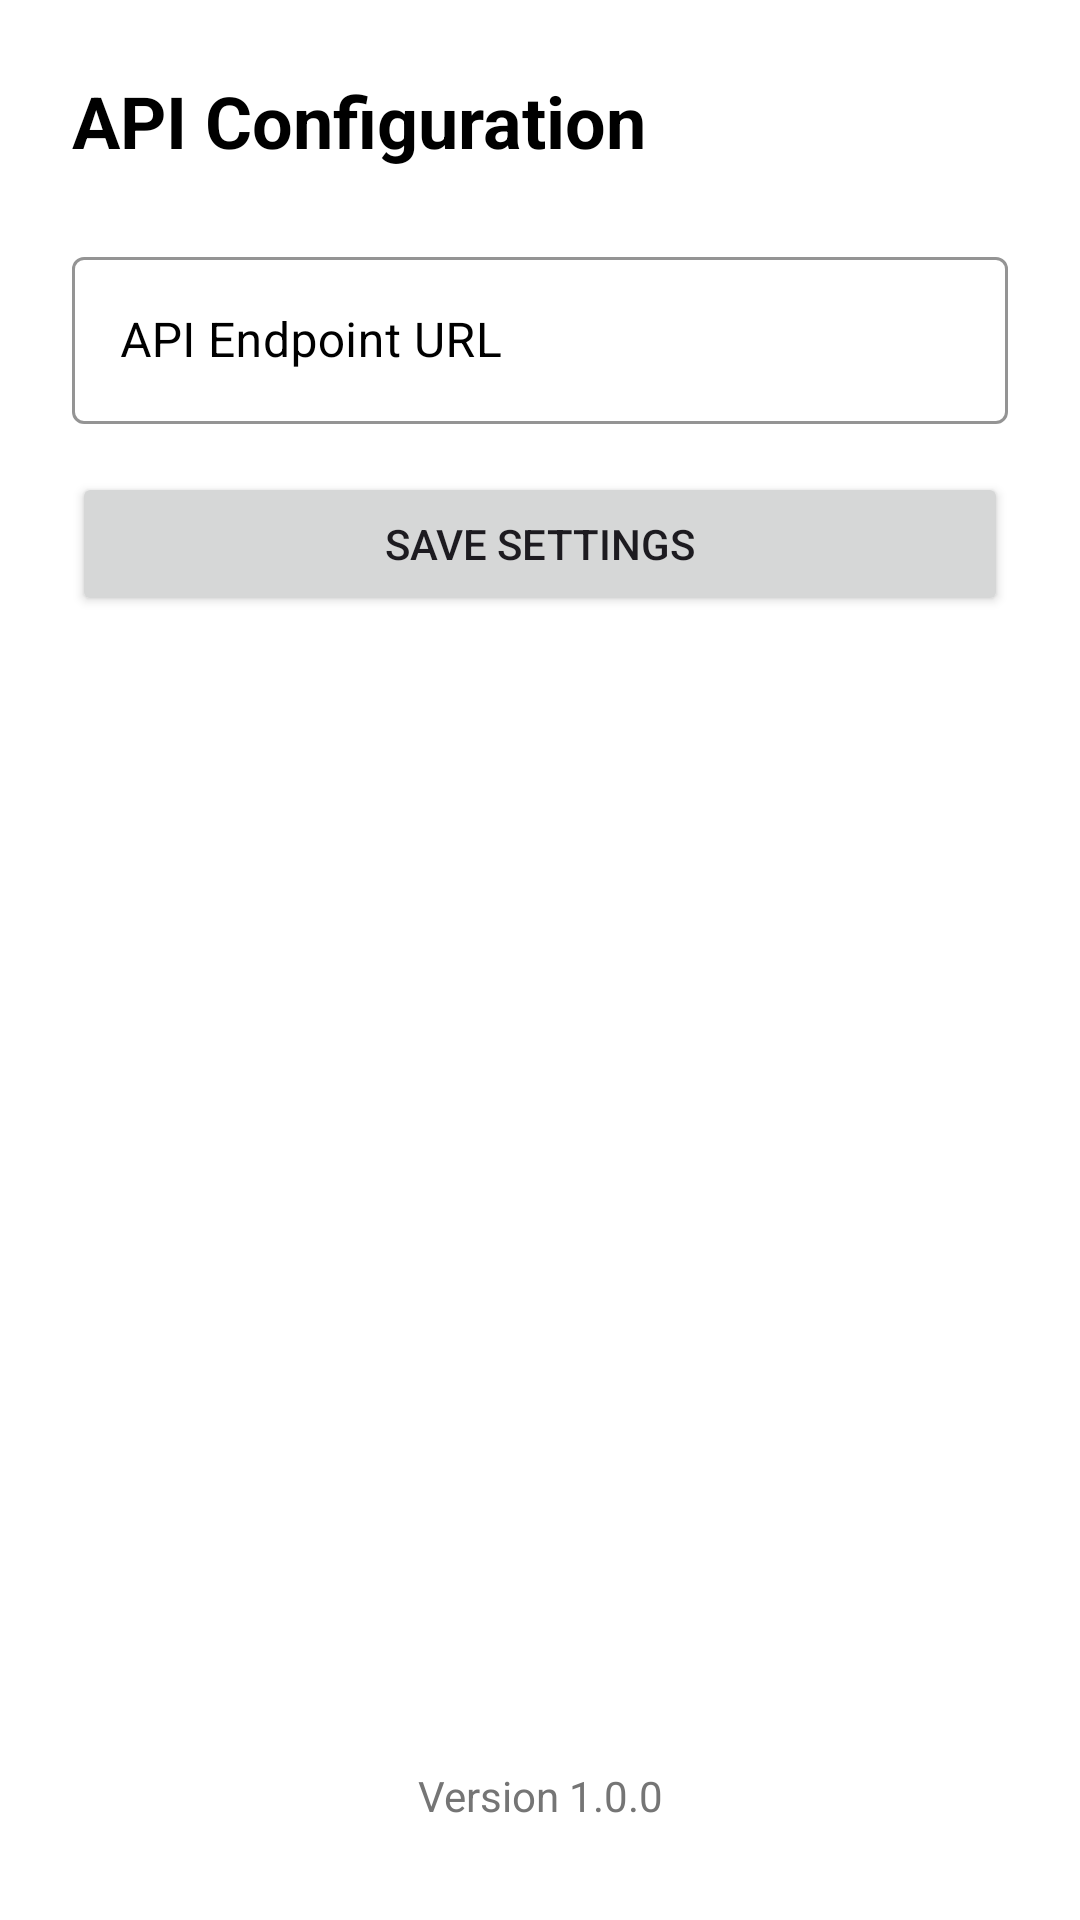

This screen was rendered from an Android layout file. Write that file and the resources it references.
<!-- AndroidManifest.xml: application theme Theme.Qgas -->
<!-- res/layout/fragment_settings.xml -->
<?xml version="1.0" encoding="utf-8"?>
<LinearLayout xmlns:android="http://schemas.android.com/apk/res/android"
    xmlns:app="http://schemas.android.com/apk/res-auto"
    android:layout_width="match_parent"
    android:layout_height="match_parent"
    android:orientation="vertical"
    android:padding="24dp"
    android:background="#FFFFFF">

    <TextView
        android:layout_width="wrap_content"
        android:layout_height="wrap_content"
        android:text="API Configuration"
        android:textSize="24sp"
        android:layout_marginBottom="24dp"
        android:textColor="#000000"
        android:textStyle="bold" />

    <com.google.android.material.textfield.TextInputLayout
        android:layout_width="match_parent"
        android:layout_height="wrap_content"
        android:hint="API Endpoint URL"
        app:hintTextColor="#000000"
        android:textColorHint="#000000"
        app:boxStrokeColor="#000000"
        style="@style/Widget.MaterialComponents.TextInputLayout.OutlinedBox">

        <com.google.android.material.textfield.TextInputEditText
            android:id="@+id/et_api_key"
            android:layout_width="match_parent"
            android:layout_height="wrap_content"
            android:inputType="textUri"
            android:textColor="#000000" />
    </com.google.android.material.textfield.TextInputLayout>

    <Button
        android:id="@+id/btn_save_api"
        android:layout_width="match_parent"
        android:layout_height="wrap_content"
        android:layout_marginTop="16dp"
        android:text="Save Settings" />

    <View
        android:layout_width="match_parent"
        android:layout_height="0dp"
        android:layout_weight="1" />

    <TextView
        android:id="@+id/tv_version"
        android:layout_width="match_parent"
        android:layout_height="wrap_content"
        android:gravity="center"
        android:text="Version 1.0.0"
        android:textColor="#757575"
        android:textSize="14sp"
        android:paddingBottom="8dp" />

</LinearLayout>
<!-- resources referenced by this layout -->
<resources>
  <style name="Theme.Qgas" parent="Base.Theme.Qgas" />
  <style name="Base.Theme.Qgas" parent="Theme.Material3.DayNight.NoActionBar">
          
          
          <item name="android:windowTranslucentStatus">true</item>
          <item name="android:windowTranslucentNavigation">true</item>
      </style>
</resources>
